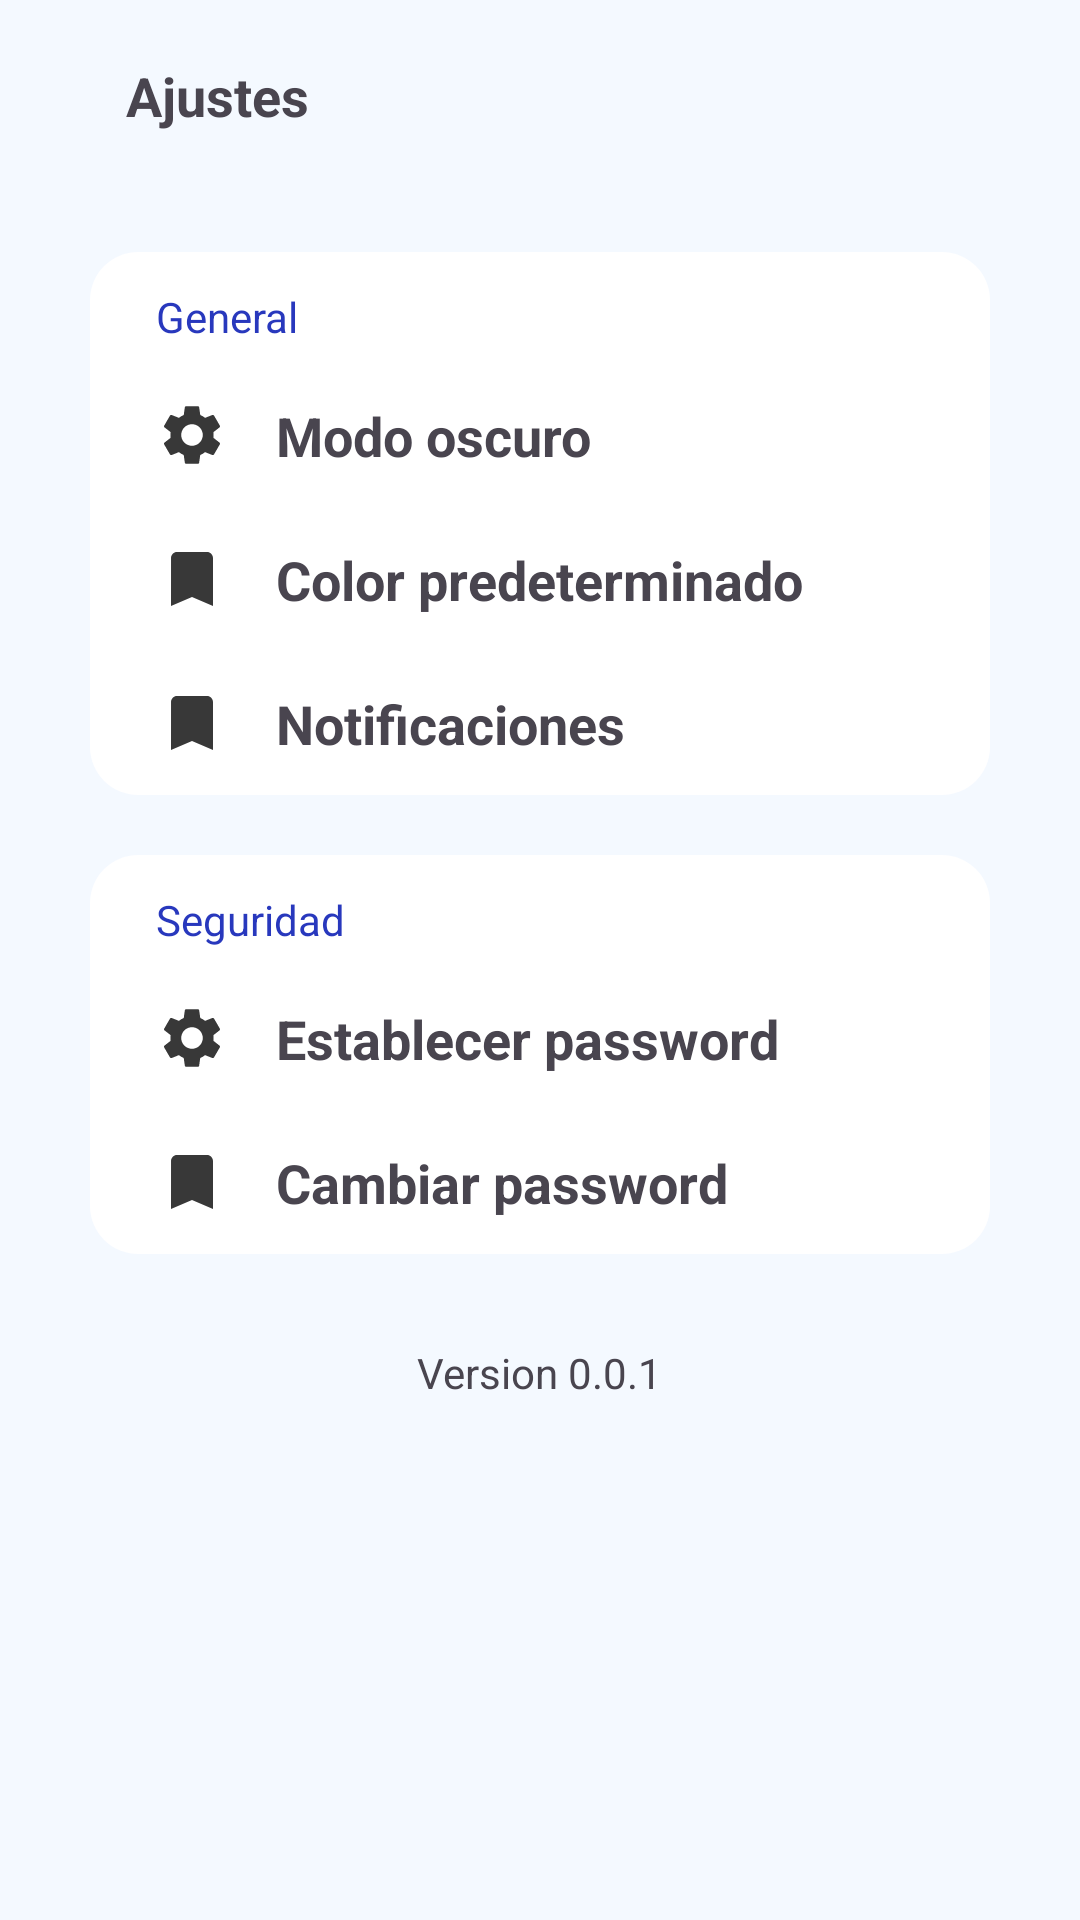

The Android layout XML behind this screen, and the referenced resources:
<!-- AndroidManifest.xml: application theme Theme.Testingfragment -->
<!-- res/layout/fragment_ajustes.xml -->
<?xml version="1.0" encoding="utf-8"?>
<androidx.constraintlayout.widget.ConstraintLayout xmlns:android="http://schemas.android.com/apk/res/android"
    xmlns:app="http://schemas.android.com/apk/res-auto"
    android:layout_width="match_parent"
    android:layout_height="match_parent"
    android:background="#F4F9FF">
    <androidx.appcompat.widget.Toolbar
        android:id="@+id/toolbar"
        android:layout_width="match_parent"
        android:layout_height="?attr/actionBarSize"
        app:layout_constraintTop_toTopOf="parent">
        <ImageButton
            android:id="@+id/btn_back"
            android:layout_width="wrap_content"
            android:layout_height="wrap_content"
            android:src="@drawable/ic_back"
            android:background="?attr/selectableItemBackgroundBorderless"
            android:contentDescription=""
            android:layout_gravity="start"
            android:padding="4dp"
            android:layout_marginEnd="10dp"/>
        <TextView
            android:id="@+id/toolbar_title"
            android:layout_width="wrap_content"
            android:layout_height="wrap_content"
            android:text="Ajustes"

            android:textSize="18sp"
            android:textStyle="bold"
            android:layout_gravity="left"
            android:padding="8dp" />
    </androidx.appcompat.widget.Toolbar>
    <LinearLayout
        android:id="@+id/linear_layout_general"
        android:layout_width="match_parent"
        android:layout_height="wrap_content"
        android:orientation="vertical"
        app:layout_constraintTop_toBottomOf="@+id/toolbar"
        android:layout_marginTop="20dp"
        android:layout_marginStart="30dp"
        android:layout_marginEnd="30dp"
        android:background="@drawable/rounded_background">
        <TextView
            android:layout_width="match_parent"
            android:layout_height="match_parent"
            android:text="General"
            android:paddingHorizontal="22dp"
            android:paddingTop="12dp"
            android:paddingBottom="6dp"
            android:textColor="#2838BD"/>
        <LinearLayout
            android:id="@+id/btn_to_ajustes"
            android:layout_width="match_parent"
            android:layout_height="wrap_content"
            android:orientation="horizontal"
            android:paddingVertical="12dp"
            android:paddingHorizontal="22dp"
            android:clickable="true"
            android:focusable="true"
            android:background="?attr/selectableItemBackground">
            <ImageView
                android:layout_width="wrap_content"
                android:layout_height="wrap_content"
                android:layout_marginEnd="16dp"
                android:src="@drawable/ic_settings"/>
            <TextView
                android:layout_width="match_parent"
                android:layout_height="match_parent"
                android:text="Modo oscuro"
                android:textSize="18sp"
                android:textStyle="bold"/>
        </LinearLayout>
        <LinearLayout
            android:id="@+id/btn_to_opciones"
            android:layout_width="match_parent"
            android:layout_height="wrap_content"
            android:orientation="horizontal"
            android:paddingVertical="12dp"
            android:paddingHorizontal="22dp"
            android:clickable="true"
            android:focusable="true"
            android:background="?attr/selectableItemBackground">
            <ImageView
                android:layout_width="wrap_content"
                android:layout_height="wrap_content"
                android:layout_marginEnd="16dp"
                android:src="@drawable/ic_note"/>
            <TextView
                android:layout_width="match_parent"
                android:layout_height="match_parent"
                android:text="Color predeterminado"
                android:textSize="18sp"
                android:textStyle="bold"/>
        </LinearLayout>
        <LinearLayout
            android:id="@+id/btn_to_opcioness"
            android:layout_width="match_parent"
            android:layout_height="wrap_content"
            android:orientation="horizontal"
            android:paddingVertical="12dp"
            android:paddingHorizontal="22dp"
            android:clickable="true"
            android:focusable="true"
            android:background="?attr/selectableItemBackground">
            <ImageView
                android:layout_width="wrap_content"
                android:layout_height="wrap_content"
                android:layout_marginEnd="16dp"
                android:src="@drawable/ic_note"/>
            <TextView
                android:layout_width="match_parent"
                android:layout_height="match_parent"
                android:text="Notificaciones"
                android:textSize="18sp"
                android:textStyle="bold"/>
        </LinearLayout>
    </LinearLayout>
    <LinearLayout
        android:id="@+id/linear_layout_seguridad"
        android:layout_width="match_parent"
        android:layout_height="wrap_content"
        android:orientation="vertical"
        app:layout_constraintTop_toBottomOf="@+id/linear_layout_general"
        android:layout_marginTop="20dp"
        android:layout_marginStart="30dp"
        android:layout_marginEnd="30dp"
        android:background="@drawable/rounded_background">
        <TextView
            android:layout_width="match_parent"
            android:layout_height="match_parent"
            android:text="Seguridad"
            android:paddingHorizontal="22dp"
            android:paddingTop="12dp"
            android:paddingBottom="6dp"
            android:textColor="#2838BD"/>
        <LinearLayout
            android:id="@+id/btn_to_password"
            android:layout_width="match_parent"
            android:layout_height="wrap_content"
            android:orientation="horizontal"
            android:paddingVertical="12dp"
            android:paddingHorizontal="22dp"
            android:clickable="true"
            android:focusable="true"
            android:background="?attr/selectableItemBackground">
            <ImageView
                android:layout_width="wrap_content"
                android:layout_height="wrap_content"
                android:layout_marginEnd="16dp"
                android:src="@drawable/ic_settings"/>
            <TextView
                android:layout_width="match_parent"
                android:layout_height="match_parent"
                android:text="Establecer password"
                android:textSize="18sp"
                android:textStyle="bold"/>
        </LinearLayout>
        <LinearLayout
            android:id="@+id/btn_to_change_password"
            android:layout_width="match_parent"
            android:layout_height="wrap_content"
            android:orientation="horizontal"
            android:paddingVertical="12dp"
            android:paddingHorizontal="22dp"
            android:clickable="true"
            android:focusable="true"
            android:background="?attr/selectableItemBackground">
            <ImageView
                android:layout_width="wrap_content"
                android:layout_height="wrap_content"
                android:layout_marginEnd="16dp"
                android:src="@drawable/ic_note"/>
            <TextView
                android:layout_width="match_parent"
                android:layout_height="match_parent"
                android:text="Cambiar password"
                android:textSize="18sp"
                android:textStyle="bold"/>
        </LinearLayout>
    </LinearLayout>
    <TextView
        android:id="@+id/txt_version"
        android:layout_width="wrap_content"
        android:layout_height="wrap_content"
        android:text="Version 0.0.1"
        app:layout_constraintTop_toBottomOf="@+id/linear_layout_seguridad"
        app:layout_constraintStart_toStartOf="parent"
        app:layout_constraintEnd_toEndOf="parent"
        android:layout_marginTop="30dp"/>
</androidx.constraintlayout.widget.ConstraintLayout>
<!-- resources referenced by this layout -->
<resources>
  <!-- drawable ic_note (drawable) -->
  <vector xmlns:android="http://schemas.android.com/apk/res/android" android:height="24dp" android:tint="#383838" android:viewportHeight="24" android:viewportWidth="24" android:width="24dp">
        
      <path android:fillColor="@android:color/white" android:pathData="M17,3H7c-1.1,0 -1.99,0.9 -1.99,2L5,21l7,-3 7,3V5c0,-1.1 -0.9,-2 -2,-2z"/>
      
  </vector>
  <!-- drawable ic_settings (drawable) -->
  <vector xmlns:android="http://schemas.android.com/apk/res/android" android:height="24dp" android:tint="#383838" android:viewportHeight="24" android:viewportWidth="24" android:width="24dp">
        
      <path android:fillColor="@android:color/white" android:pathData="M19.14,12.94c0.04,-0.3 0.06,-0.61 0.06,-0.94c0,-0.32 -0.02,-0.64 -0.07,-0.94l2.03,-1.58c0.18,-0.14 0.23,-0.41 0.12,-0.61l-1.92,-3.32c-0.12,-0.22 -0.37,-0.29 -0.59,-0.22l-2.39,0.96c-0.5,-0.38 -1.03,-0.7 -1.62,-0.94L14.4,2.81c-0.04,-0.24 -0.24,-0.41 -0.48,-0.41h-3.84c-0.24,0 -0.43,0.17 -0.47,0.41L9.25,5.35C8.66,5.59 8.12,5.92 7.63,6.29L5.24,5.33c-0.22,-0.08 -0.47,0 -0.59,0.22L2.74,8.87C2.62,9.08 2.66,9.34 2.86,9.48l2.03,1.58C4.84,11.36 4.8,11.69 4.8,12s0.02,0.64 0.07,0.94l-2.03,1.58c-0.18,0.14 -0.23,0.41 -0.12,0.61l1.92,3.32c0.12,0.22 0.37,0.29 0.59,0.22l2.39,-0.96c0.5,0.38 1.03,0.7 1.62,0.94l0.36,2.54c0.05,0.24 0.24,0.41 0.48,0.41h3.84c0.24,0 0.44,-0.17 0.47,-0.41l0.36,-2.54c0.59,-0.24 1.13,-0.56 1.62,-0.94l2.39,0.96c0.22,0.08 0.47,0 0.59,-0.22l1.92,-3.32c0.12,-0.22 0.07,-0.47 -0.12,-0.61L19.14,12.94zM12,15.6c-1.98,0 -3.6,-1.62 -3.6,-3.6s1.62,-3.6 3.6,-3.6s3.6,1.62 3.6,3.6S13.98,15.6 12,15.6z"/>
      
  </vector>
  <!-- drawable rounded_background (drawable) -->
  <?xml version="1.0" encoding="utf-8"?>
  <shape xmlns:android="http://schemas.android.com/apk/res/android">
      <solid android:color="#FFFFFF"/> 
      <corners android:radius="16dp"/> 
  </shape>
  <style name="Theme.Testingfragment" parent="Base.Theme.Testingfragment" />
  <style name="Base.Theme.Testingfragment" parent="Theme.Material3.DayNight.NoActionBar">
          
          
      </style>
</resources>
